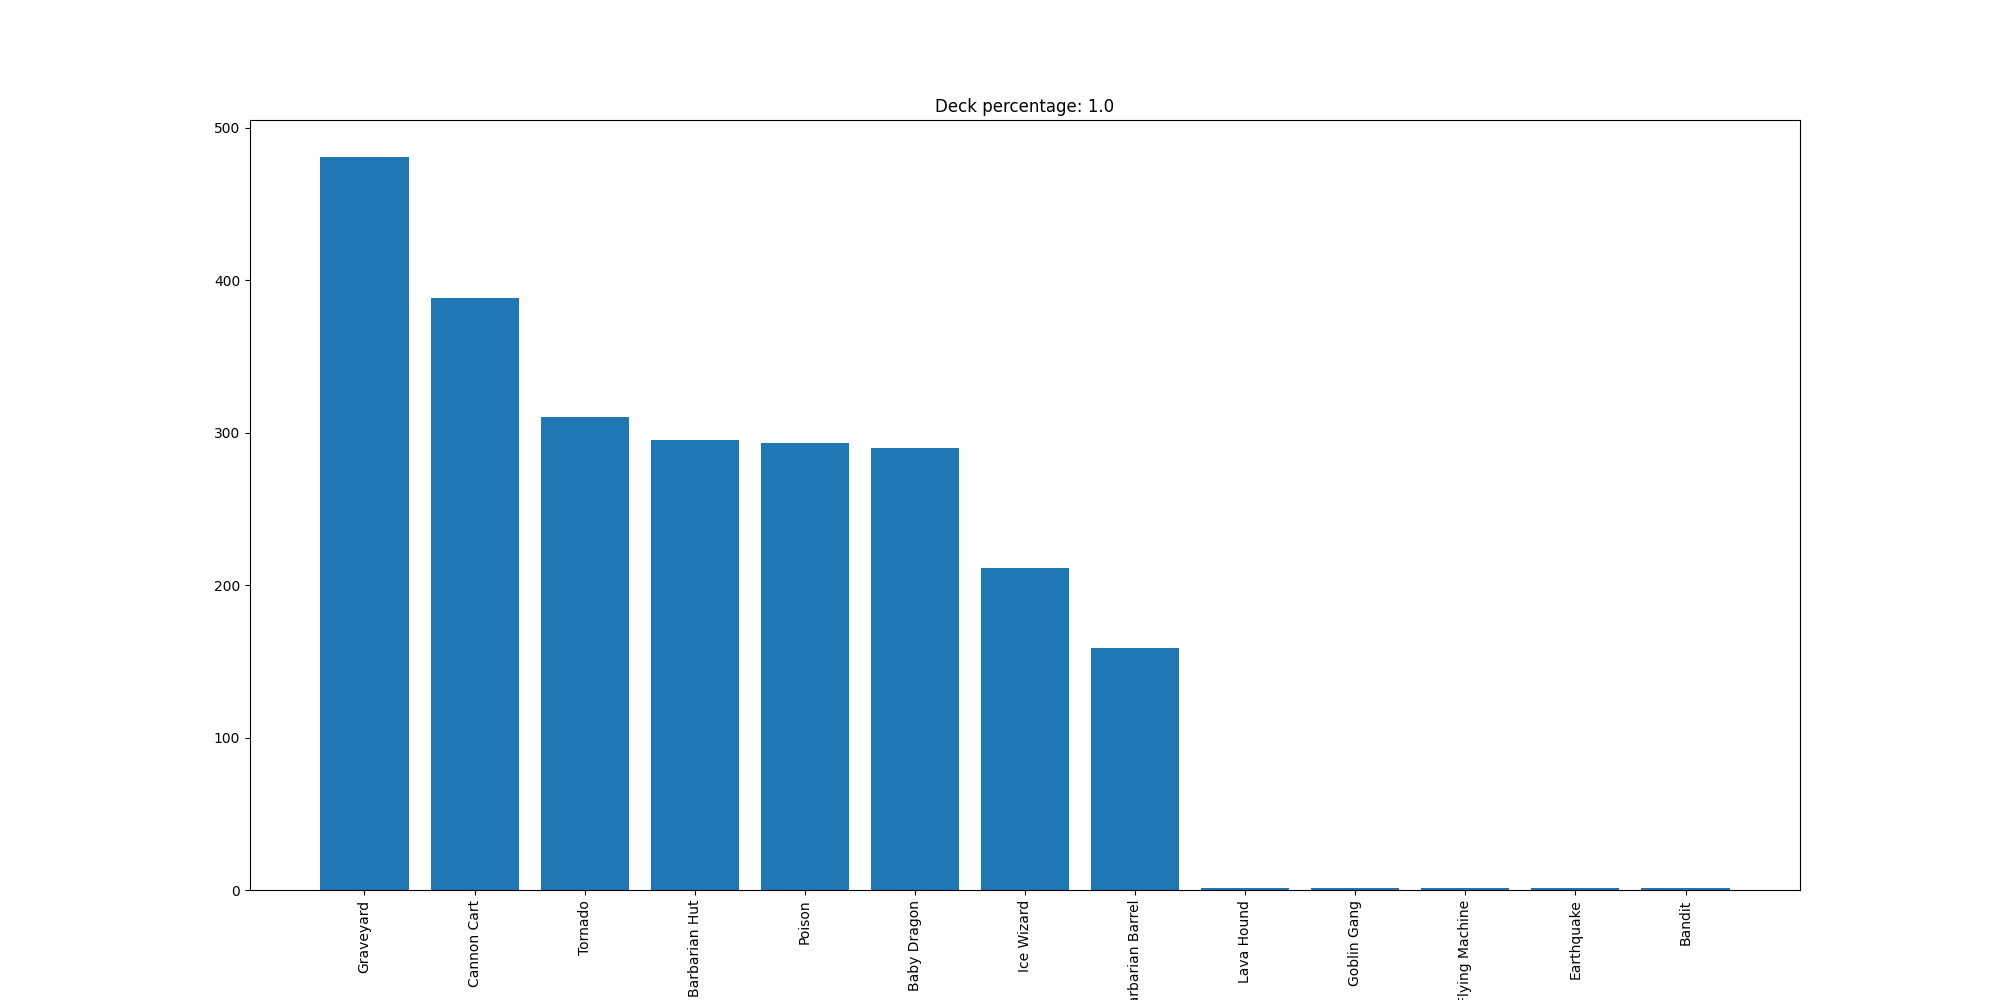

The data file committed next to this chart (first rows):
Graveyard, 481
Cannon Cart, 388
Tornado, 310
Barbarian Hut, 295
Poison, 293
Baby Dragon, 290
Ice Wizard, 211
Barbarian Barrel, 159
Lava Hound, 1
Goblin Gang, 1
Flying Machine, 1
Earthquake, 1
Bandit, 1
